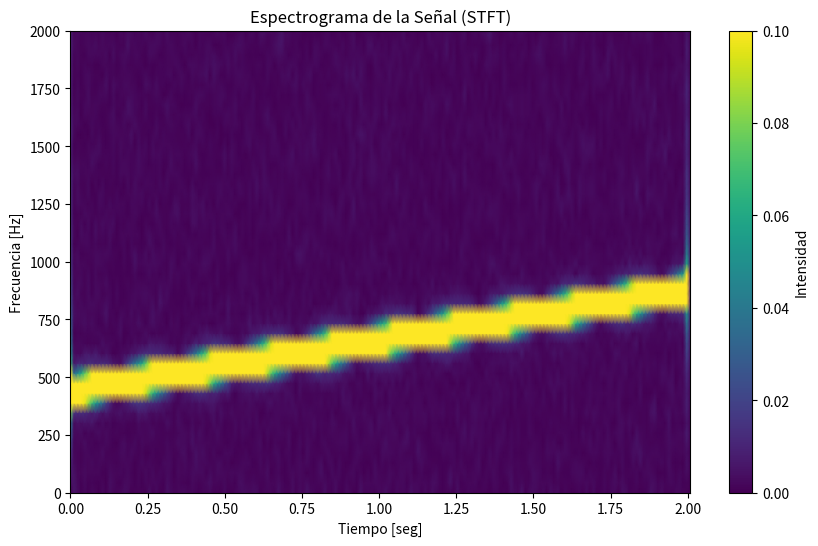

Python code for this plot:
import numpy as np
import matplotlib.pyplot as plt
from scipy import signal

fs = 44100  
duracion = 2.0  
t = np.linspace(0, duracion, int(fs * duracion))

 
audio = signal.chirp(t, f0=440, f1=880, t1=duracion, method='linear')

audio += np.random.normal(0, 0.05, audio.shape)

f, t_spec, Zxx = signal.stft(audio, fs, nperseg=1024)

plt.figure(figsize=(10, 6))
plt.pcolormesh(t_spec, f, np.abs(Zxx), vmin=0, vmax=0.1, shading='gouraud')

plt.title('Espectrograma de la Señal (STFT)')
plt.ylabel('Frecuencia [Hz]')
plt.xlabel('Tiempo [seg]')
plt.ylim(0, 2000) 
plt.colorbar(label='Intensidad')
plt.show()
